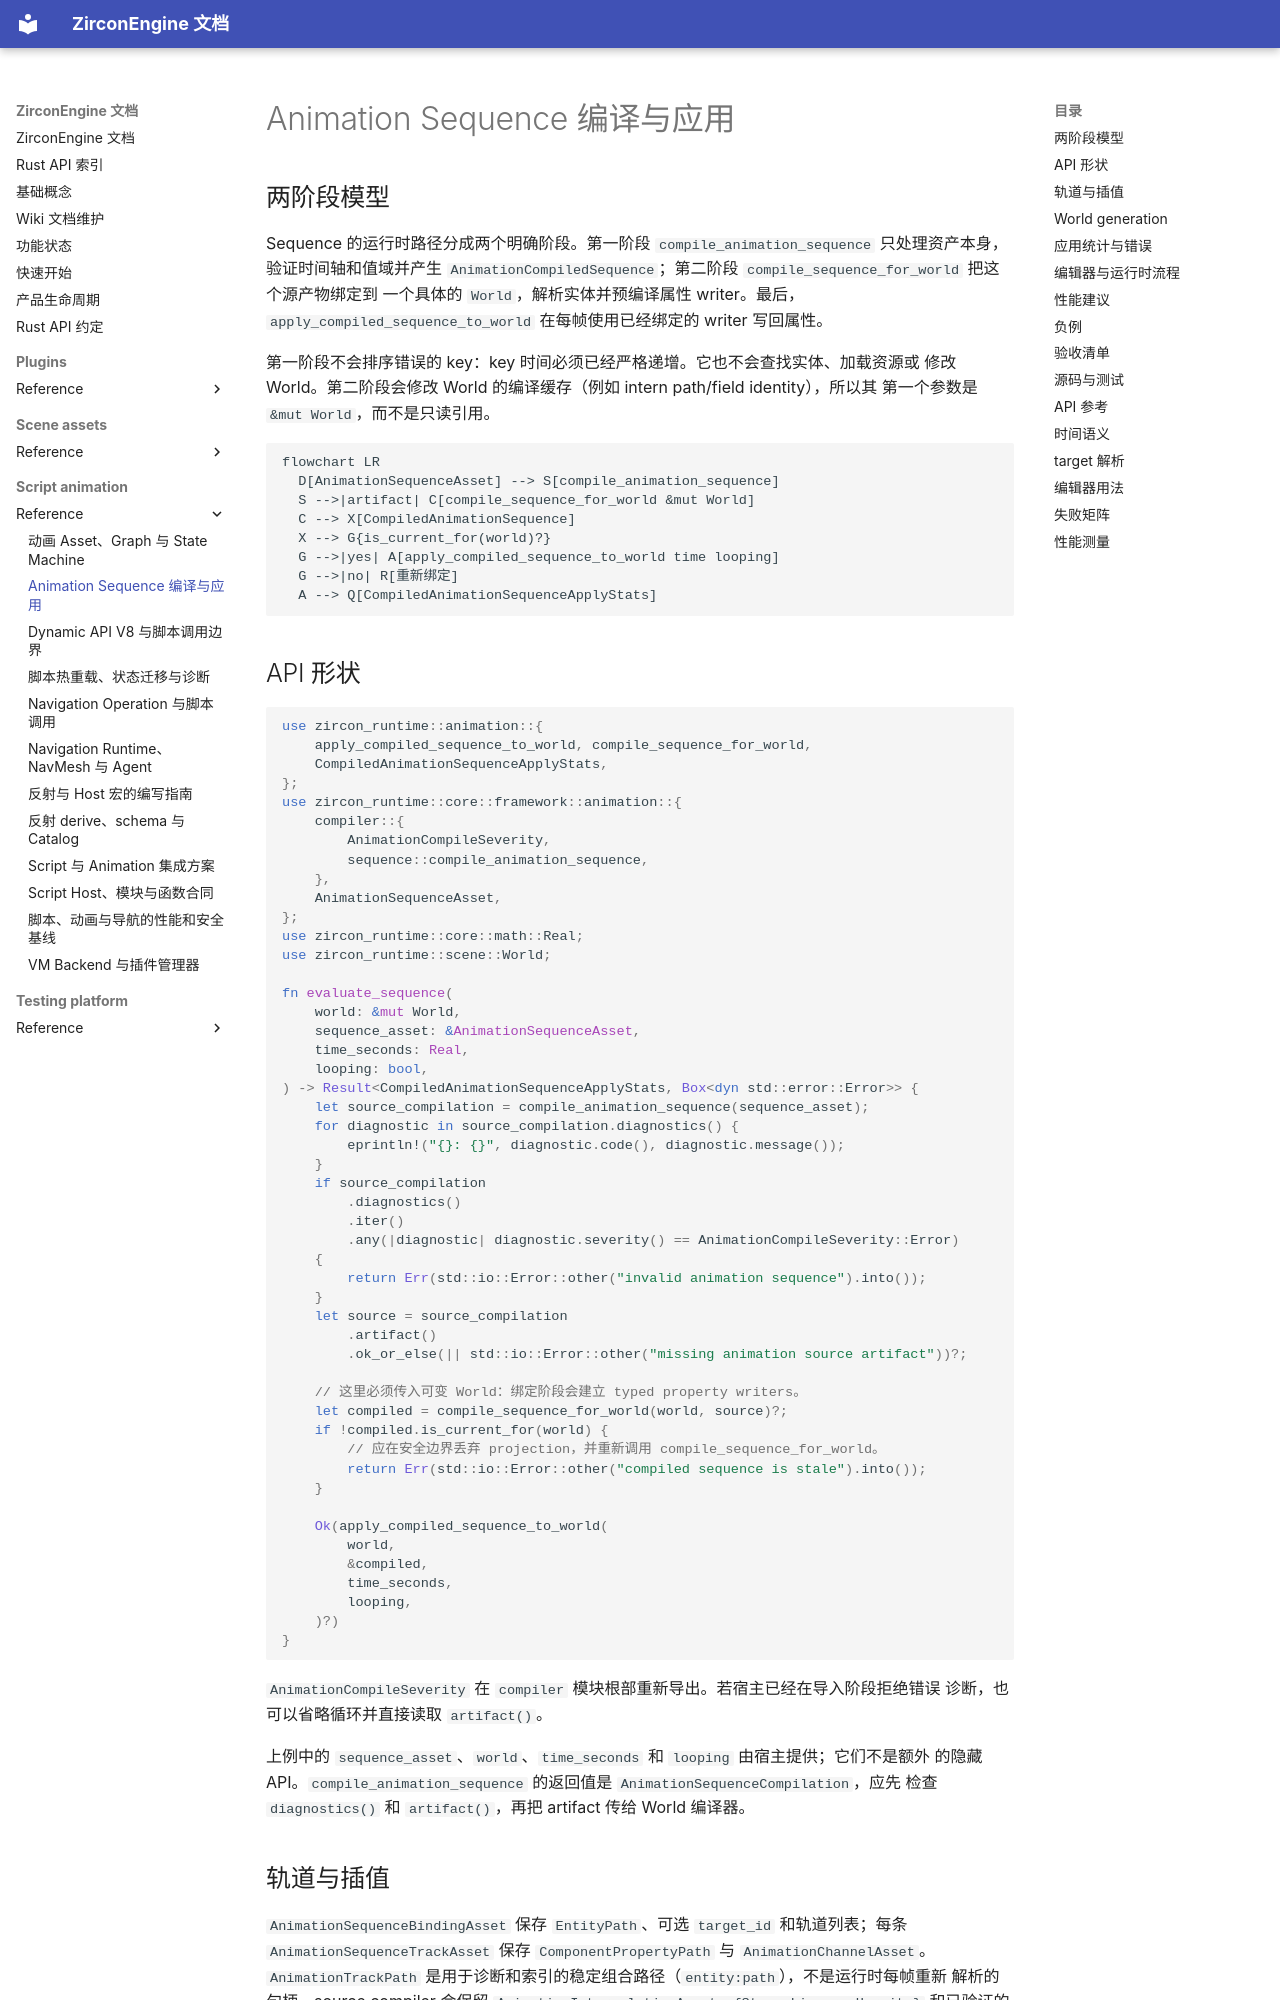

repository: He-Jiahui/ZirconEngine · page: script-animation/reference/animation-sequence-pipeline/index.html · generator: mkdocs

---
related_code:
  - zircon_runtime/src/core/framework/animation/compiler/sequence/compile.rs
  - zircon_runtime/src/core/framework/animation/compiler/sequence/model.rs
  - zircon_runtime/src/core/framework/animation/asset/sequence.rs
  - zircon_runtime/src/core/framework/animation/asset/channel.rs
  - zircon_runtime/src/animation/sequence/compiled.rs
  - zircon_runtime/src/animation/sequence/channel_sample.rs
  - zircon_runtime/src/animation/sequence/conversion.rs
  - zircon_runtime/src/animation/sequence/time.rs
  - zircon_runtime/src/animation/sequence/interpolation.rs
  - zircon_runtime/src/animation/sequence/target.rs
implementation_files:
  - zircon_runtime/src/animation/sequence
plan_sources:
  - user: 2026-09-09 扩展脚本、反射、动画与导航公开接口文档
tests:
  - zircon_runtime/src/core/framework/animation/compiler/sequence/tests/cases.rs
  - zircon_runtime/src/animation/sequence/tests/cases.rs
  - zircon_runtime/src/asset/tests/assets/animation.rs
doc_type: module-detail
---

# Animation Sequence 编译与应用

## 两阶段模型

Sequence 的运行时路径分成两个明确阶段。第一阶段
`compile_animation_sequence` 只处理资产本身，验证时间轴和值域并产生
`AnimationCompiledSequence`；第二阶段 `compile_sequence_for_world` 把这个源产物绑定到
一个具体的 `World`，解析实体并预编译属性 writer。最后，
`apply_compiled_sequence_to_world` 在每帧使用已经绑定的 writer 写回属性。

第一阶段不会排序错误的 key：key 时间必须已经严格递增。它也不会查找实体、加载资源或
修改 World。第二阶段会修改 World 的编译缓存（例如 intern path/field identity），所以其
第一个参数是 `&mut World`，而不是只读引用。

```mermaid
flowchart LR
  D[AnimationSequenceAsset] --> S[compile_animation_sequence]
  S -->|artifact| C[compile_sequence_for_world &mut World]
  C --> X[CompiledAnimationSequence]
  X --> G{is_current_for(world)?}
  G -->|yes| A[apply_compiled_sequence_to_world time looping]
  G -->|no| R[重新绑定]
  A --> Q[CompiledAnimationSequenceApplyStats]
```
